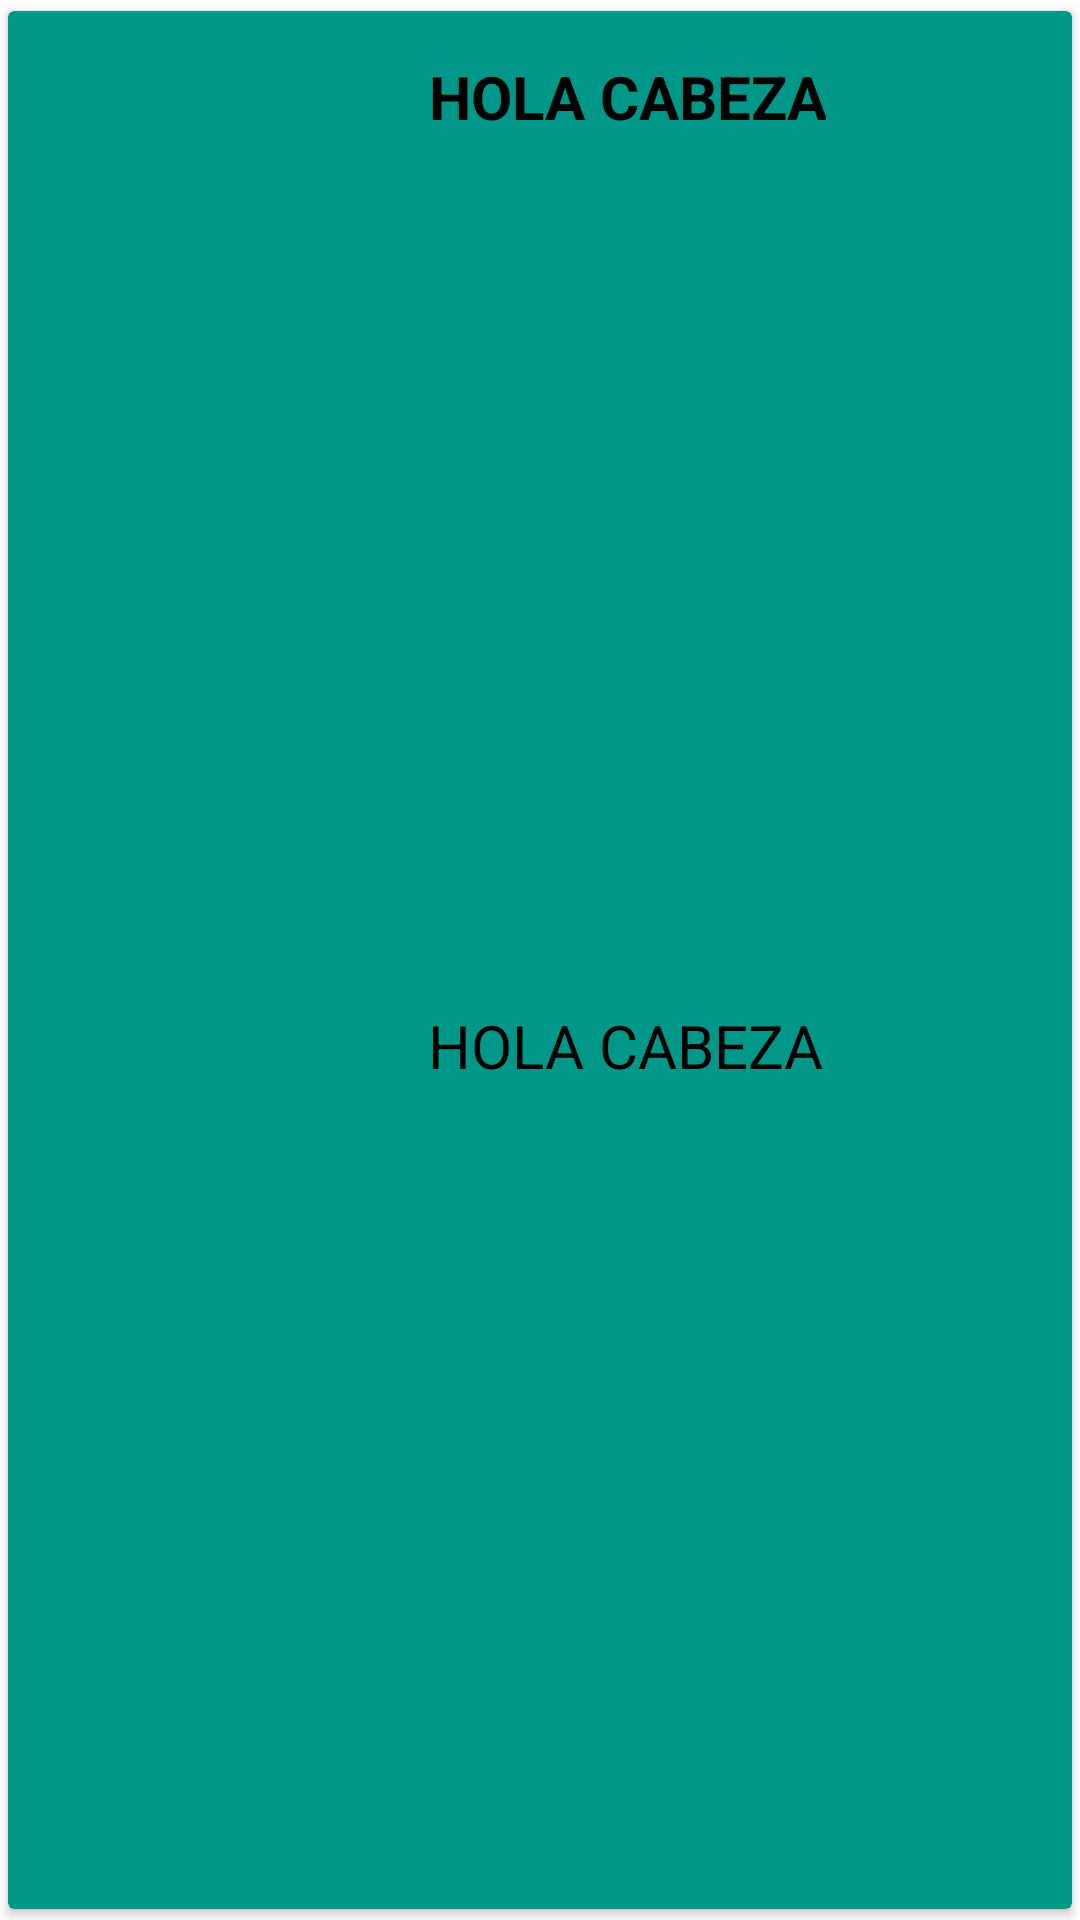

The Android layout XML behind this screen, and the referenced resources:
<!-- AndroidManifest.xml: application theme Theme.TPIntegrador -->
<!-- res/layout/tarjetascard.xml -->
<?xml version="1.0" encoding="utf-8"?>
<LinearLayout xmlns:android="http://schemas.android.com/apk/res/android"
    xmlns:app="http://schemas.android.com/apk/res-auto"
    android:layout_width="match_parent"
    android:layout_height="wrap_content"
    android:orientation="horizontal">

    <androidx.cardview.widget.CardView
        android:id="@+id/cardTarjeta"
        android:layout_width="match_parent"
        android:layout_height="match_parent"
        app:cardBackgroundColor="#009688"
        app:cardUseCompatPadding="true">


        <LinearLayout
            android:layout_width="match_parent"
            android:layout_height="match_parent"
            android:orientation="vertical"
            android:paddingLeft="140sp"
            android:paddingTop="15sp">

            <TextView
                android:id="@+id/textIdiomaCard"
                android:layout_width="wrap_content"
                android:layout_height="wrap_content"
                android:layout_weight="10"
                android:paddingTop="0sp"
                android:text="HOLA CABEZA"
                android:textAlignment="center"
                android:textColor="#000000"
                android:textSize="20sp"
                android:textStyle="bold" />

            <TextView
                android:id="@+id/textTraduccionCard"
                android:layout_width="wrap_content"
                android:layout_height="wrap_content"
                android:layout_weight="10"
                android:paddingTop="15sp"
                android:text="HOLA CABEZA"
                android:textAlignment="center"
                android:textColor="#000000"
                android:textSize="20sp"
                android:textStyle="normal" />

        </LinearLayout>

    </androidx.cardview.widget.CardView>
</LinearLayout>
<!-- resources referenced by this layout -->
<resources>
  <style name="Theme.TPIntegrador" parent="Theme.MaterialComponents.DayNight.NoActionBar">
          
          <item name="colorPrimary">@color/purple_500</item>
          <item name="colorPrimaryVariant">@color/purple_700</item>
          <item name="colorOnPrimary">@color/white</item>
          
          <item name="colorSecondary">@color/teal_200</item>
          <item name="colorSecondaryVariant">@color/teal_700</item>
          <item name="colorOnSecondary">@color/black</item>
          
          <item name="android:statusBarColor" tools:targetApi="l">?attr/colorPrimaryVariant</item>
          
      </style>
  <!-- not gathered from this repository: default colours our renderer supplied (Android Studio template values) -->
  <color name="purple_500">#FF6200EE</color>
  <color name="purple_700">#FF3700B3</color>
  <color name="teal_200">#FF03DAC5</color>
  <color name="teal_700">#FF018786</color>
  <color name="black">#FF000000</color>
  <color name="white">#FFFFFFFF</color>
</resources>
